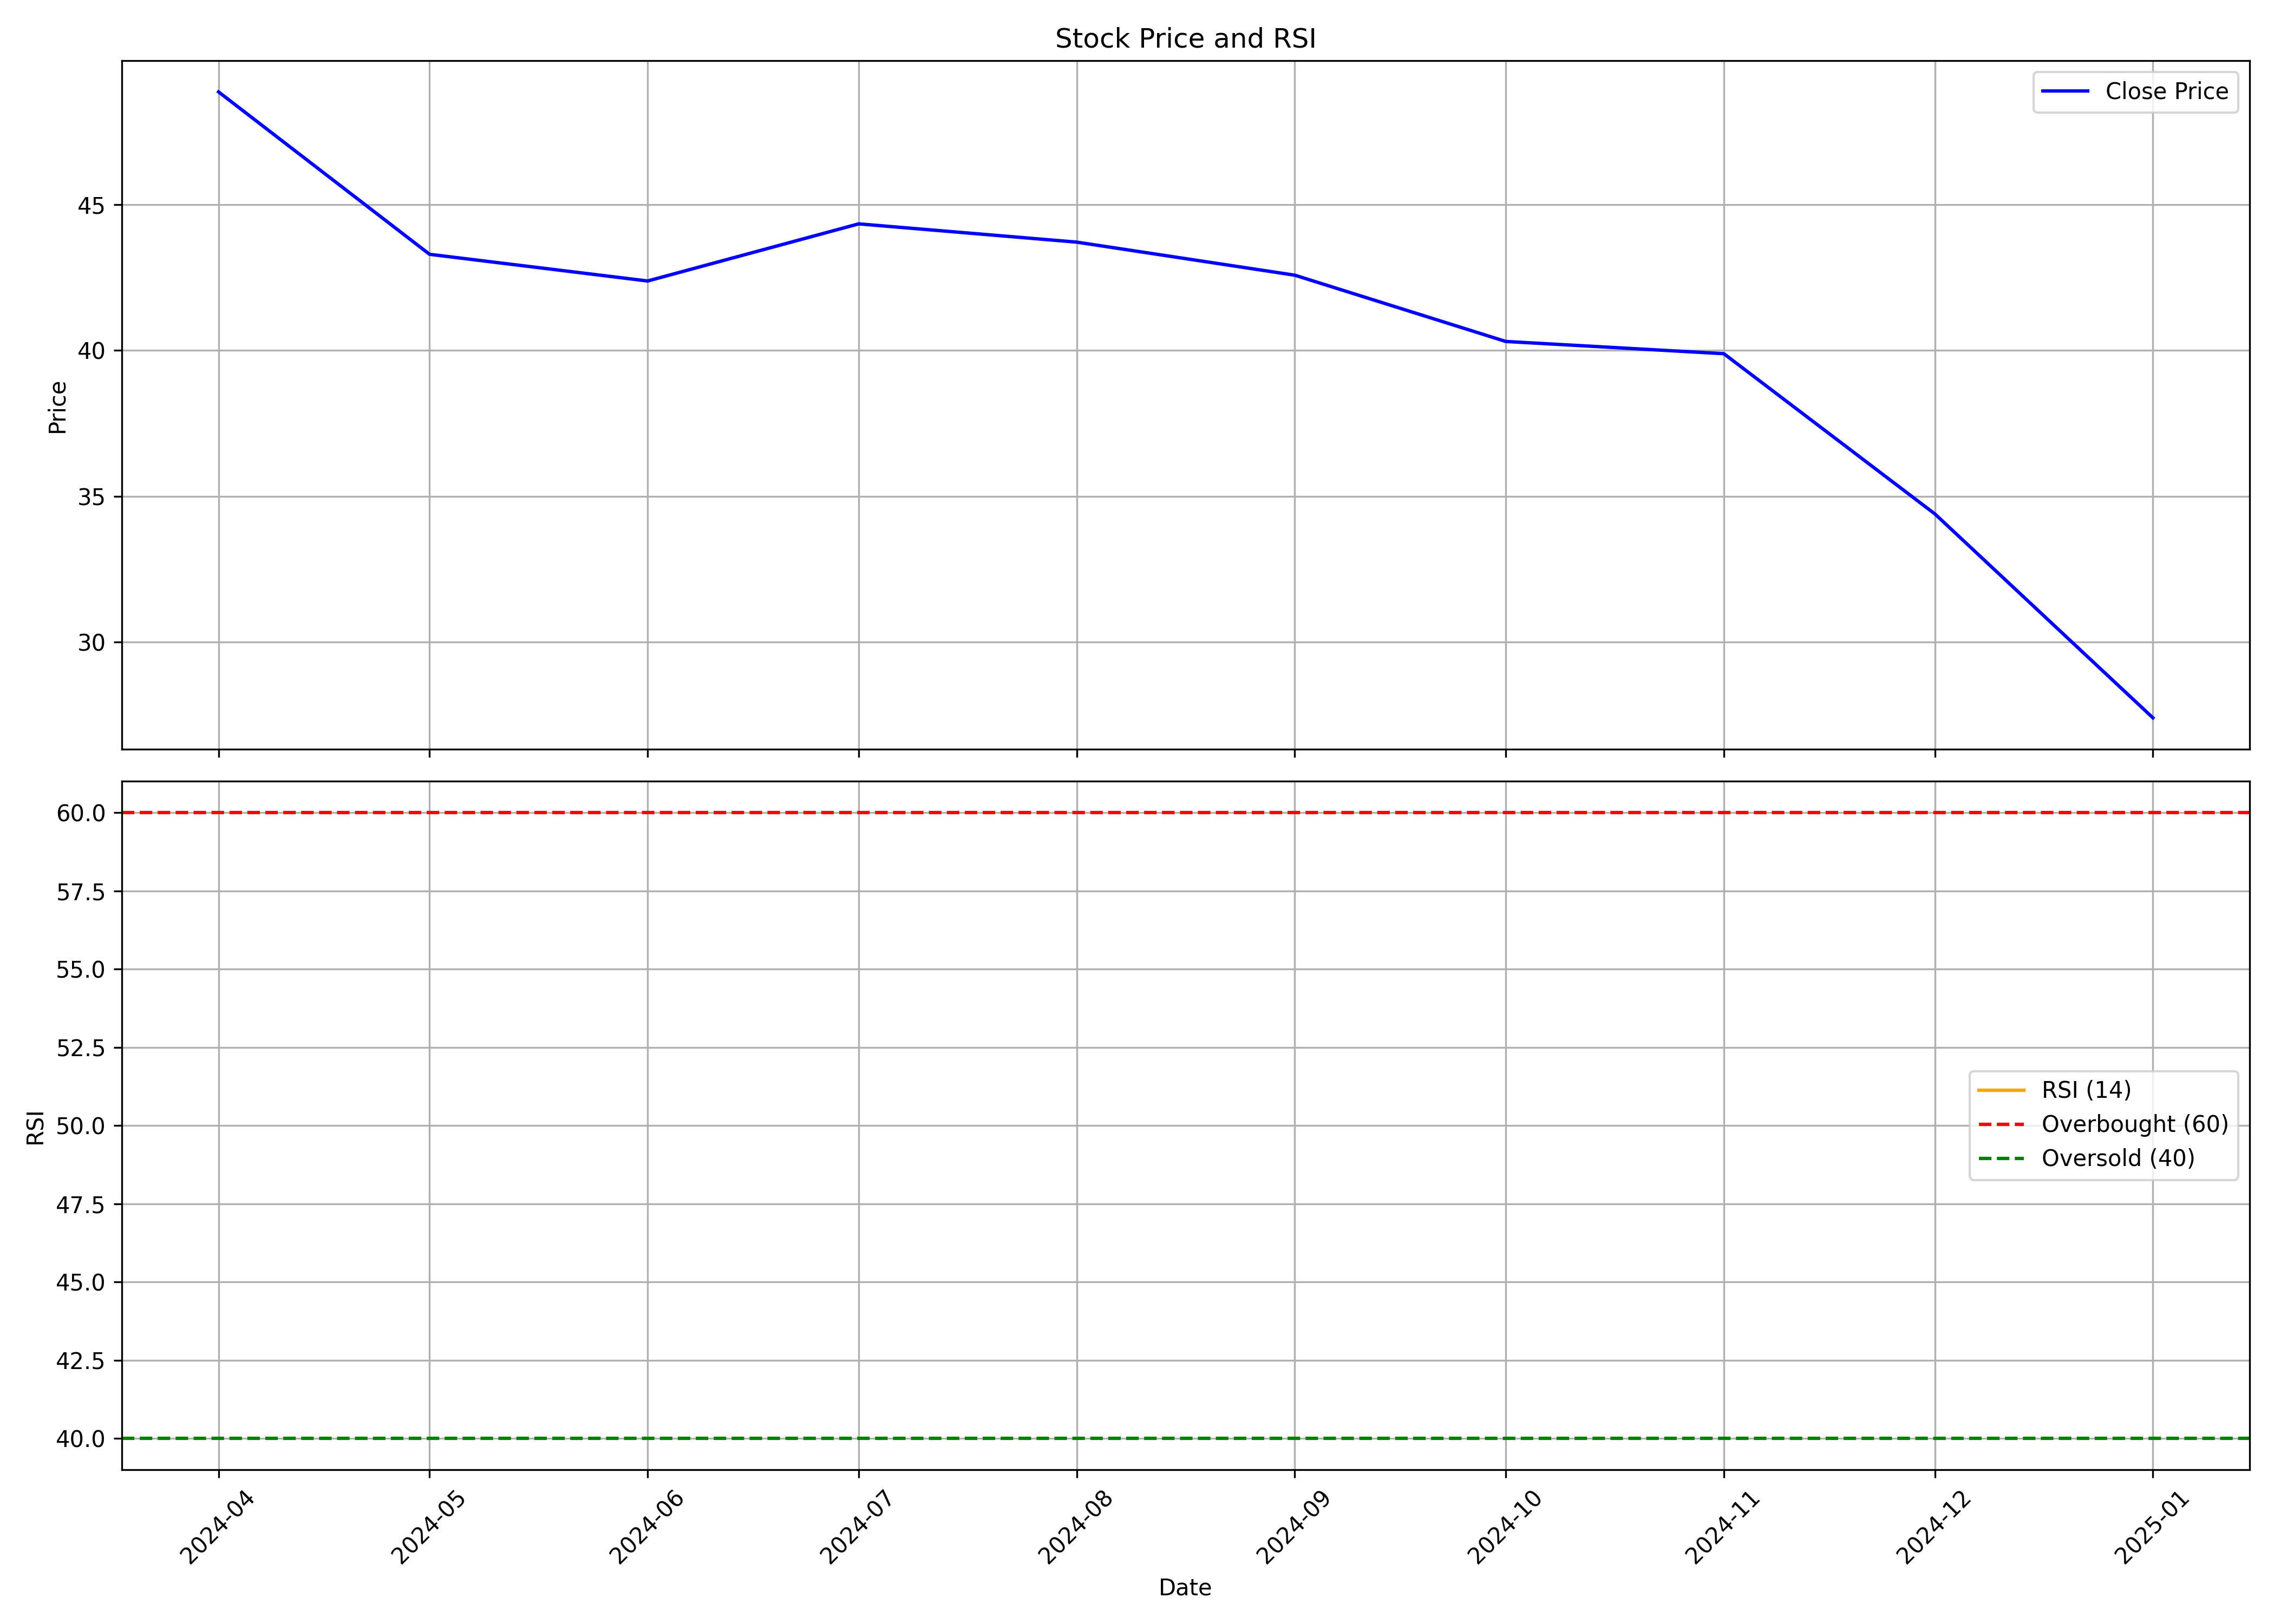

The data file committed next to this chart (first rows):
, Unnamed: 0.1, Unnamed: 0, date, symbol, open, high, low, close, volume, rsi
0, 0, 0, 2024-04-01, LANCORHOL, 51.22, 56.74, 47.03, 48.88, 2027083, 
1, 1, 1, 2024-05-01, LANCORHOL, 48.88, 49.77, 42.31, 43.3, 2560680, 
2, 2, 2, 2024-06-01, LANCORHOL, 45.29, 48.78, 40.02, 42.39, 1459146, 
3, 3, 3, 2024-07-01, LANCORHOL, 44.05, 48.78, 38.14, 44.35, 3101698, 
4, 4, 4, 2024-08-01, LANCORHOL, 44.79, 48.76, 39.02, 43.72, 2321042, 
5, 5, 5, 2024-09-01, LANCORHOL, 44.99, 46.59, 40.23, 42.59, 2244629, 
6, 6, 6, 2024-10-01, LANCORHOL, 43.48, 43.5, 32.02, 40.31, 3360343, 
7, 7, 7, 2024-11-01, LANCORHOL, 41.0, 45.9, 38.03, 39.89, 1468100, 
8, 8, 8, 2024-12-01, LANCORHOL, 39.99, 41.9, 33.27, 34.39, 2184429, 
9, 9, 9, 2025-01-01, LANCORHOL, 34.52, 36.25, 26.86, 27.39, 2175705, 
